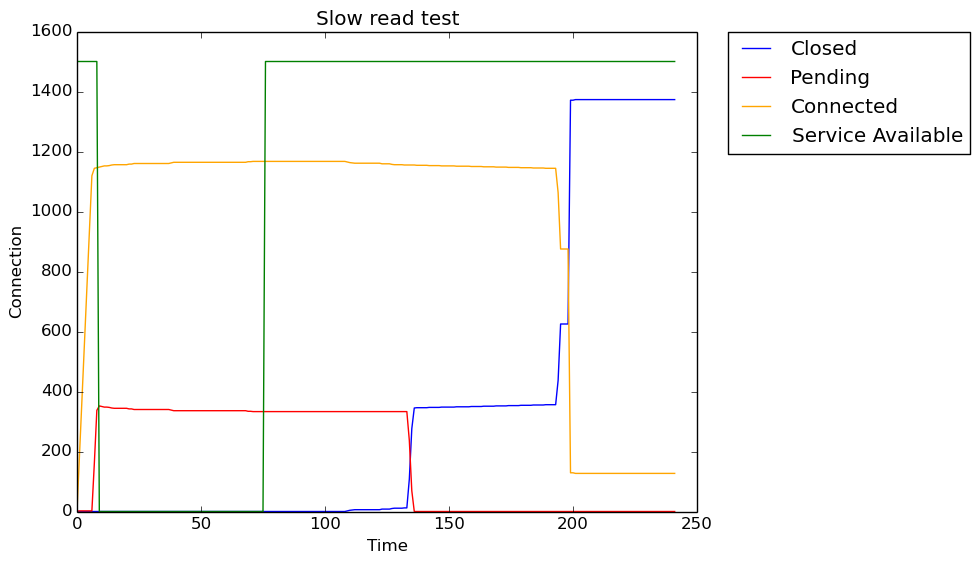

Data behind this chart, as committed beside it:
Seconds, Closed, Pending, Connected, Service Available
0, 0, 1, 0, 1500
1, 0, 2, 188, 1500
2, 0, 2, 375, 1500
3, 0, 2, 562, 1500
4, 0, 2, 748, 1500
5, 0, 2, 934, 1500
6, 0, 2, 1119, 1500
7, 0, 162, 1144, 1500
8, 0, 337, 1146, 1500
9, 0, 352, 1148, 0
10, 0, 350, 1150, 0
11, 0, 348, 1152, 0
12, 0, 348, 1152, 0
13, 0, 347, 1153, 0
14, 0, 345, 1155, 0
15, 0, 344, 1156, 0
16, 0, 344, 1156, 0
17, 0, 344, 1156, 0
18, 0, 344, 1156, 0
19, 0, 344, 1156, 0
20, 0, 344, 1156, 0
21, 0, 342, 1158, 0
22, 0, 342, 1158, 0
23, 0, 340, 1160, 0
24, 0, 340, 1160, 0
25, 0, 340, 1160, 0
26, 0, 340, 1160, 0
27, 0, 340, 1160, 0
28, 0, 340, 1160, 0
29, 0, 340, 1160, 0
30, 0, 340, 1160, 0
31, 0, 340, 1160, 0
32, 0, 340, 1160, 0
33, 0, 340, 1160, 0
34, 0, 340, 1160, 0
35, 0, 340, 1160, 0
36, 0, 340, 1160, 0
37, 0, 340, 1160, 0
38, 0, 338, 1162, 0
39, 0, 336, 1164, 0
40, 0, 336, 1164, 0
41, 0, 336, 1164, 0
42, 0, 336, 1164, 0
43, 0, 336, 1164, 0
44, 0, 336, 1164, 0
45, 0, 336, 1164, 0
46, 0, 336, 1164, 0
47, 0, 336, 1164, 0
48, 0, 336, 1164, 0
49, 0, 336, 1164, 0
50, 0, 336, 1164, 0
51, 0, 336, 1164, 0
52, 0, 336, 1164, 0
53, 0, 336, 1164, 0
54, 0, 336, 1164, 0
55, 0, 336, 1164, 0
56, 0, 336, 1164, 0
57, 0, 336, 1164, 0
58, 0, 336, 1164, 0
59, 0, 336, 1164, 0
... 181 more rows
